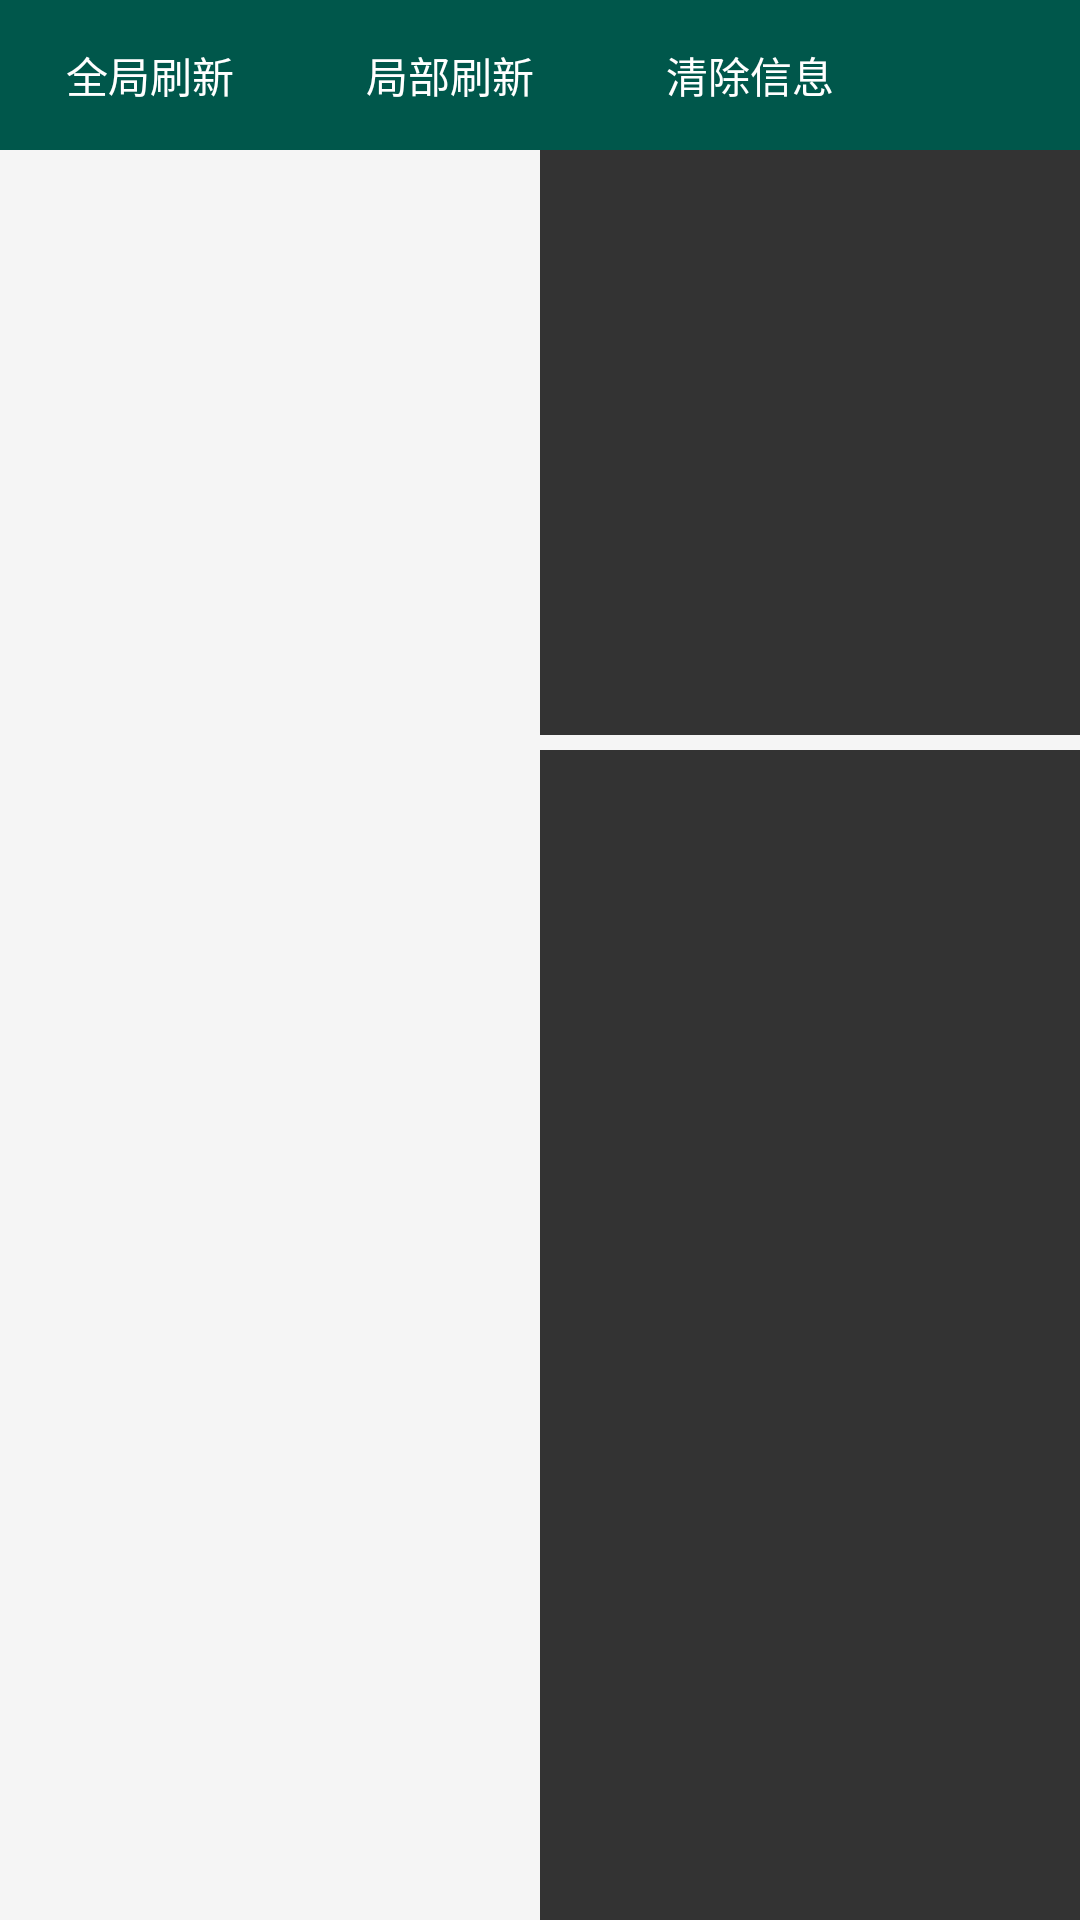

Write the Android layout XML for this screen, with the resource values it uses.
<!-- AndroidManifest.xml: application theme AppTheme -->
<!-- res/layout/recyclerview_activity.xml -->
<?xml version="1.0" encoding="utf-8"?>
<LinearLayout xmlns:android="http://schemas.android.com/apk/res/android"
    android:layout_width="match_parent"
    android:layout_height="match_parent"
    android:orientation="vertical">

    <LinearLayout
        android:layout_width="match_parent"
        android:layout_height="50dp"
        android:background="@color/colorPrimaryDark"
        android:orientation="horizontal">

        <TextView
            android:id="@+id/tv_global_refresh"
            android:layout_width="100dp"
            android:layout_height="match_parent"
            android:gravity="center"
            android:text="全局刷新"
            android:textColor="@color/whiteColor" />

        <TextView
            android:id="@+id/tv_partial_refresh"
            android:layout_width="100dp"
            android:layout_height="match_parent"
            android:gravity="center"
            android:text="局部刷新"
            android:textColor="@color/whiteColor" />

        <TextView
            android:id="@+id/tv_clean"
            android:layout_width="100dp"
            android:layout_height="match_parent"
            android:gravity="center"
            android:text="清除信息"
            android:textColor="@color/whiteColor" />
    </LinearLayout>

    <LinearLayout
        android:layout_width="match_parent"
        android:layout_height="match_parent"
        android:orientation="horizontal">

        <android.support.v7.widget.RecyclerView
            android:id="@+id/ry"
            android:layout_width="0dp"
            android:layout_height="match_parent"
            android:layout_weight="1" />

        <LinearLayout
            android:layout_width="0dp"
            android:layout_height="match_parent"
            android:layout_weight="1"

            android:orientation="vertical">

            <TextView
                android:id="@+id/tv_ry_size"
                android:layout_width="match_parent"
                android:layout_height="0dp"
                android:layout_weight="1"
                android:background="@color/grey_33"
                android:textColor="@color/whiteColor" />

            <Space
                android:layout_width="match_parent"
                android:layout_height="5dp" />

            <TextView
                android:id="@+id/tv_ry_bind"
                android:layout_width="match_parent"
                android:layout_height="0dp"
                android:layout_weight="2"
                android:background="@color/grey_33"
                android:textColor="@color/whiteColor" />
        </LinearLayout>
    </LinearLayout>
</LinearLayout>
<!-- resources referenced by this layout -->
<resources>
  <color name="colorPrimaryDark">#00574B</color>
  <color name="grey_33">#333333</color>
  <color name="whiteColor">#FFFFFF</color>
  <style name="AppTheme" parent="Theme.AppCompat.Light.NoActionBar">
          
          <item name="colorPrimary">@color/colorPrimary</item>
  
          <item name="colorAccent">@color/colorAccent</item>
          
          <item name="android:windowNoTitle">true</item>
          
          <item name="android:windowBackground">@color/cdBgColor</item>
          
          <item name="colorPrimaryDark">@color/colorPrimaryDark</item>
      </style>
  <color name="colorPrimary">#008577</color>
  <color name="colorAccent">#D81B60</color>
  <color name="cdBgColor">#F5F5F5</color>
</resources>
